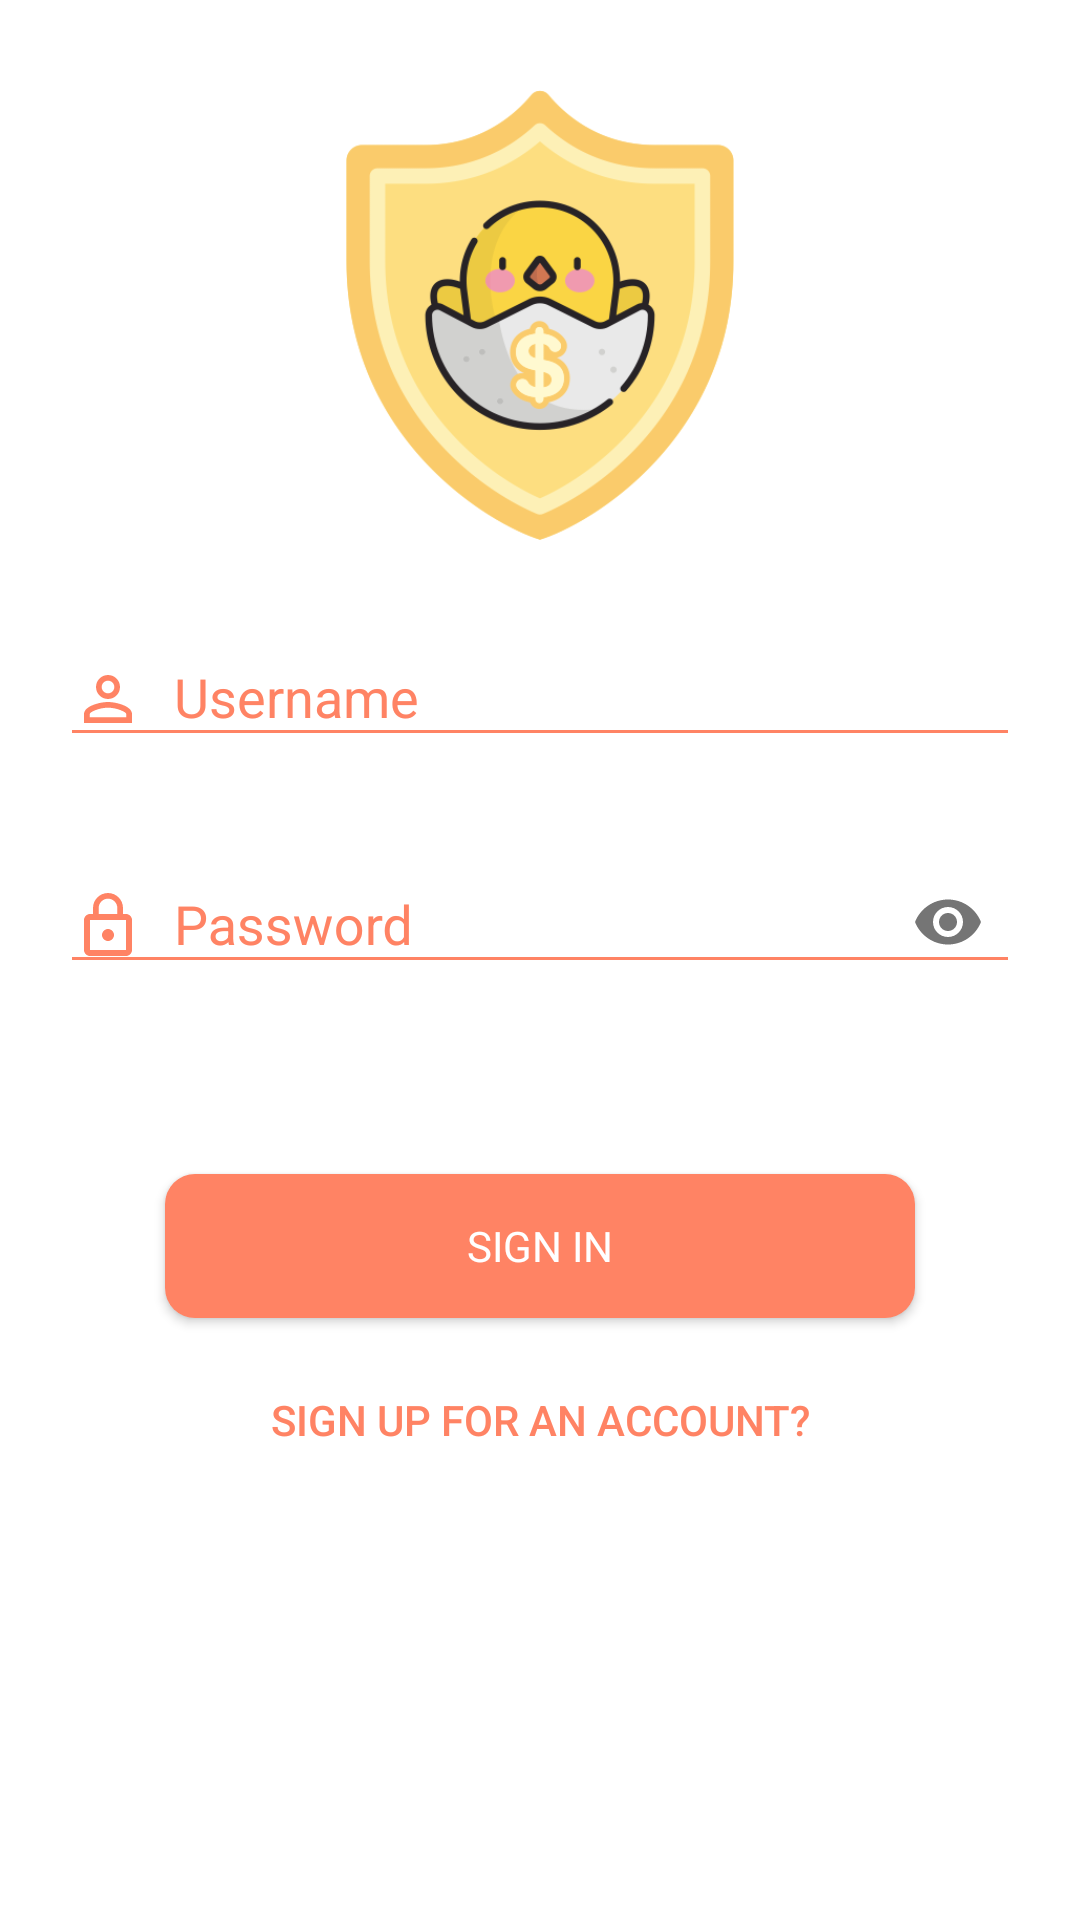

Here is an Android app screen rendered from its layout file. Give the layout XML and the strings, colors and styles it references.
<!-- AndroidManifest.xml: application theme AppTheme -->
<!-- res/layout/activity_login.xml -->
<?xml version="1.0" encoding="utf-8"?>
<LinearLayout xmlns:android="http://schemas.android.com/apk/res/android"
    xmlns:app="http://schemas.android.com/apk/res-auto"
    xmlns:tools="http://schemas.android.com/tools"
    android:layout_width="match_parent"
    android:layout_height="match_parent"
    android:background="#fff"
    android:orientation="vertical"
    android:padding="10dp"
    tools:context=".Login">

    <ImageView
        android:layout_width="150dp"
        android:layout_height="150dp"
        android:src="@mipmap/logo"
        android:layout_gravity="center"
        android:layout_marginTop="20dp"/>

    <android.support.design.widget.TextInputLayout
        android:layout_width="match_parent"
        android:layout_height="wrap_content"
        android:layout_marginTop="10dp"
        android:padding="10dp"
        android:textColorHint="#ff8364">

        <EditText
            android:id="@+id/userLogin"
            android:layout_width="match_parent"
            android:layout_height="wrap_content"
            android:backgroundTint="#ff8364"
            android:drawableLeft="@drawable/ic_person_outline_black_24dp"
            android:drawablePadding="10dp"
            android:hint="Username" />
    </android.support.design.widget.TextInputLayout>

    <android.support.design.widget.TextInputLayout
        android:layout_width="match_parent"
        android:layout_height="wrap_content"
        android:padding="10dp"
        android:textColorHint="#ff8364"
        app:passwordToggleEnabled="true">

        <EditText
            android:id="@+id/passLogin"
            android:layout_width="match_parent"
            android:layout_height="wrap_content"
            android:backgroundTint="#ff8364"
            android:drawableLeft="@drawable/ic_lock_outline_black_24dp"
            android:drawablePadding="10dp"
            android:drawableStart="@drawable/ic_lock_outline_black_24dp"
            android:hint="Password"
            android:inputType="textPassword" />
    </android.support.design.widget.TextInputLayout>

    <Button
        android:id="@+id/btnLogin"
        android:layout_width="250dp"
        android:layout_height="wrap_content"
        android:layout_gravity="center"
        android:layout_marginTop="50dp"
        android:background="@drawable/orange_button"
        android:fontFamily="@font/font_nunitoextra"
        android:text="Sign In"
        android:textColor="#fff" />

    <Button
        android:id="@+id/btnRegis"
        android:layout_width="match_parent"
        android:layout_height="wrap_content"
        android:layout_marginTop="10dp"
        android:background="#00ffffff"
        android:text="Sign Up for an Account?"
        android:textColor="#ff8364" />
</LinearLayout>
<!-- resources referenced by this layout -->
<resources>
  <!-- drawable ic_lock_outline_black_24dp (drawable) -->
  <vector android:height="24dp" android:tint="#FF8364"
      android:viewportHeight="24.0" android:viewportWidth="24.0"
      android:width="24dp" xmlns:android="http://schemas.android.com/apk/res/android">
      <path android:fillColor="#ff8364" android:pathData="M12,17c1.1,0 2,-0.9 2,-2s-0.9,-2 -2,-2 -2,0.9 -2,2 0.9,2 2,2zM18,8h-1L17,6c0,-2.76 -2.24,-5 -5,-5S7,3.24 7,6v2L6,8c-1.1,0 -2,0.9 -2,2v10c0,1.1 0.9,2 2,2h12c1.1,0 2,-0.9 2,-2L20,10c0,-1.1 -0.9,-2 -2,-2zM8.9,6c0,-1.71 1.39,-3.1 3.1,-3.1s3.1,1.39 3.1,3.1v2L8.9,8L8.9,6zM18,20L6,20L6,10h12v10z"/>
  </vector>
  <!-- drawable ic_person_outline_black_24dp (drawable) -->
  <vector android:height="24dp" android:tint="#FF8364"
      android:viewportHeight="24.0" android:viewportWidth="24.0"
      android:width="24dp" xmlns:android="http://schemas.android.com/apk/res/android">
      <path android:fillColor="#ff8364" android:pathData="M12,5.9c1.16,0 2.1,0.94 2.1,2.1s-0.94,2.1 -2.1,2.1S9.9,9.16 9.9,8s0.94,-2.1 2.1,-2.1m0,9c2.97,0 6.1,1.46 6.1,2.1v1.1L5.9,18.1L5.9,17c0,-0.64 3.13,-2.1 6.1,-2.1M12,4C9.79,4 8,5.79 8,8s1.79,4 4,4 4,-1.79 4,-4 -1.79,-4 -4,-4zM12,13c-2.67,0 -8,1.34 -8,4v3h16v-3c0,-2.66 -5.33,-4 -8,-4z"/>
  </vector>
  <!-- drawable orange_button (drawable) -->
  <?xml version="1.0" encoding="utf-8"?>
  <shape
      xmlns:android="http://schemas.android.com/apk/res/android"
      android:shape="rectangle"
      android:alpha="0.5">
  
      <solid android:color="#ff8364"/>
      <corners android:radius="10dp"/>
  
  </shape>
  <!-- mipmap logo: png bitmap (mipmap-xxhdpi, 42991 bytes) -->
  <style name="AppTheme" parent="Theme.AppCompat.Light.NoActionBar">
          
          <item name="colorPrimary">@color/colorPrimary</item>
          <item name="colorPrimaryDark">@color/colorPrimaryDark</item>
          <item name="colorAccent">@color/colorAccent</item>
      </style>
  <color name="colorPrimary">#ff8364</color>
  <color name="colorPrimaryDark">#ff8364</color>
  <color name="colorAccent">#ff8364</color>
</resources>
